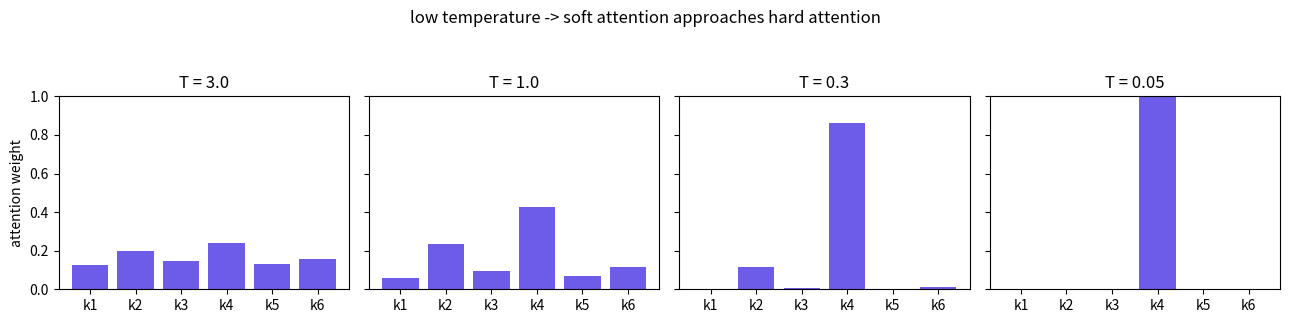
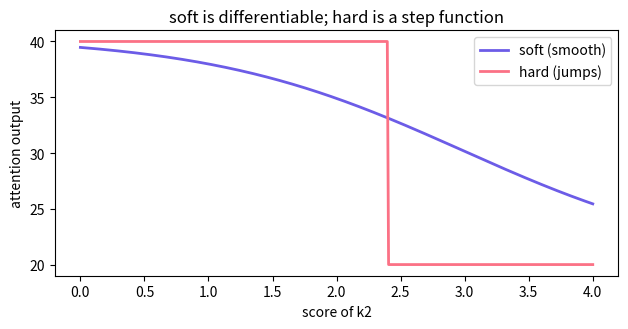

Generate these figures, in order, with matplotlib:
import numpy as np, matplotlib.pyplot as plt
VIOLET, ROSE = "#6C5CE7", "#FB7185"
def softmax(x):
    x = x - x.max(); e = np.exp(x); return e / e.sum()

keys   = ["k1","k2","k3","k4","k5","k6"]
scores = np.array([0.4, 1.8, 0.9, 2.4, 0.6, 1.1])
values = np.array([10., 20., 30., 40., 50., 60.])   # what each key hands over

def soft(scores, values, T=1.0):
    w = softmax(scores / T)
    return w @ values, w

def hard(scores, values):
    w = np.zeros_like(scores); w[scores.argmax()] = 1.0     # pick the best, ignore the rest
    return w @ values, w

out_s, w_s = soft(scores, values)
out_h, w_h = hard(scores, values)
print("soft weights:", np.round(w_s,3), "-> output", round(out_s,2))
print("hard weights:", w_h.astype(int),  "-> output", round(out_h,2), f"(just k{scores.argmax()+1})")

fig, axes = plt.subplots(1, 4, figsize=(13,3), sharey=True)
for ax, T in zip(axes, [3.0, 1.0, 0.3, 0.05]):
    _, w = soft(scores, values, T)
    ax.bar(keys, w, color=VIOLET); ax.set_title(f"T = {T}"); ax.set_ylim(0,1)
axes[0].set_ylabel("attention weight")
fig.suptitle("low temperature -> soft attention approaches hard attention", y=1.06)
plt.tight_layout(); plt.show()
for T in [3.0, 1.0, 0.3, 0.05]:
    _, w = soft(scores, values, T)
    print(f"T={T:<5} max weight {w.max():.3f}  effective #keys {1/(w**2).sum():.2f}")

eps = 1e-5
def out_soft(s2): 
    sc = scores.copy(); sc[1] = s2; return soft(sc, values)[0]
def out_hard(s2):
    sc = scores.copy(); sc[1] = s2; return hard(sc, values)[0]

s2 = 1.8
g_soft = (out_soft(s2+eps) - out_soft(s2-eps)) / (2*eps)
g_hard = (out_hard(s2+eps) - out_hard(s2-eps)) / (2*eps)
print(f"gradient of output w.r.t. score of k2:")
print(f"   soft: {g_soft:.4f}   <- useful learning signal")
print(f"   hard: {g_hard:.4f}   <- zero: nothing to learn from")

xs = np.linspace(0, 4, 400)
plt.figure(figsize=(6.5,3.4))
plt.plot(xs, [out_soft(x) for x in xs], color=VIOLET, lw=2, label="soft (smooth)")
plt.plot(xs, [out_hard(x) for x in xs], color=ROSE, lw=2, label="hard (jumps)")
plt.xlabel("score of k2"); plt.ylabel("attention output"); plt.legend()
plt.title("soft is differentiable; hard is a step function"); plt.tight_layout(); plt.show()

# Your turn: stochastic hard attention converges to soft attention on average
rng = np.random.default_rng(0)
p = softmax(scores)
samples = rng.choice(len(keys), size=1000, p=p)
print("mean of sampled hard outputs:", round(values[samples].mean(), 2))
print("soft attention output       :", round(out_s, 2))
